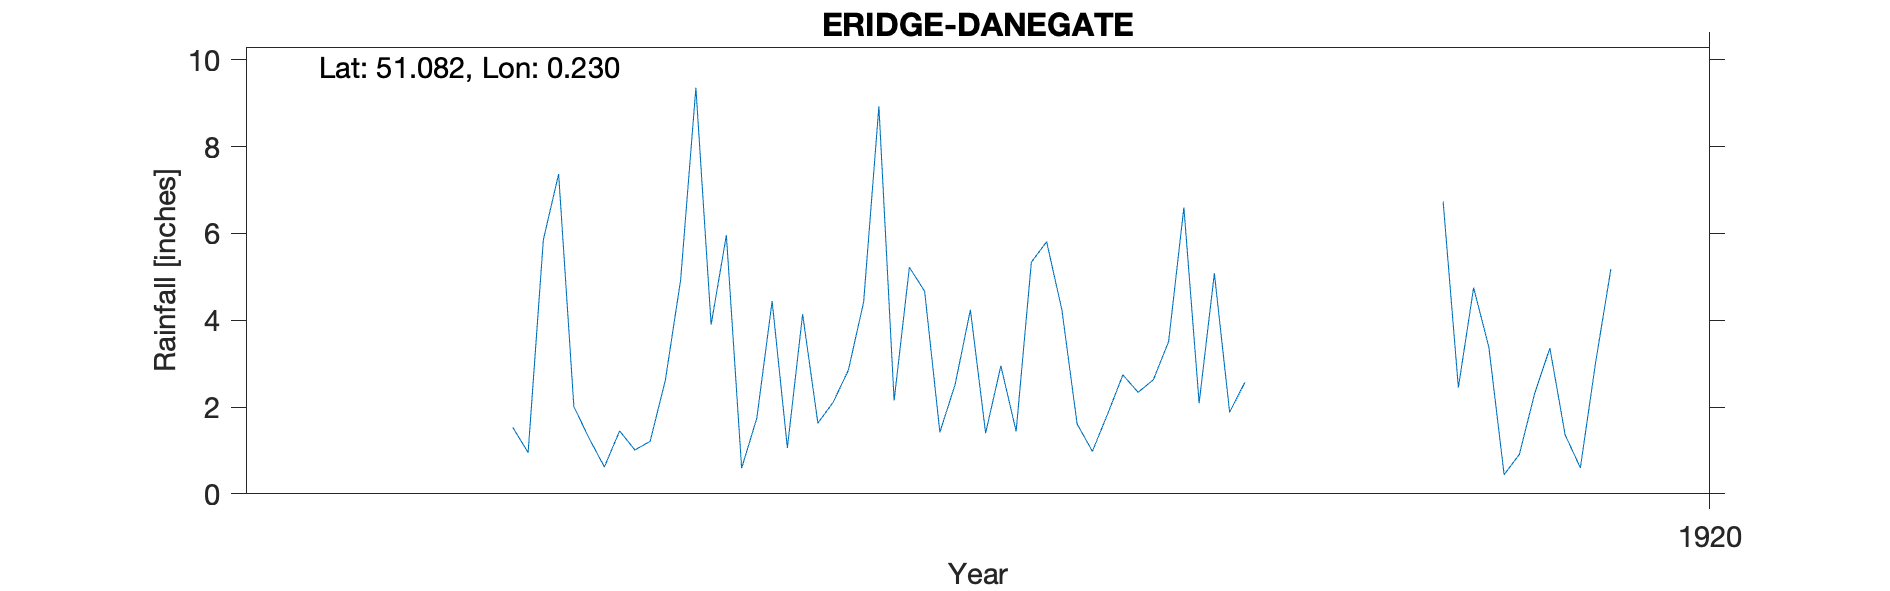

The table this chart was drawn from, first rows:
ERIDGE-DANEGATE, , , , , , , , , , 
Grid ref, TQ563338, Long, 0.2301, Lat, 51.08, Elevation, 400, ft, , 
Station no, RR7764, , , , , , , , , 
, 1910, 1911, 1912, 1913, 1914, 1915, 1916, 1917, 1918, 1919
January, , , , , 0.95, 3.9, 2.15, 1.61, , 6.74
February, , , , , 5.86, 5.96, 5.22, 0.98, , 2.45
March, , , , , 7.37, 0.59, 4.67, 1.84, , 4.75
April, , , , , 2.01, 1.75, 1.42, 2.74, , 3.38
May, , , , , 1.28, 4.44, 2.52, 2.34, , 0.44
June, , , , , 0.62, 1.06, 4.24, 2.63, , 0.91
July, , , , , 1.45, 4.14, 1.4, 3.51, , 2.31
August, , , , , 1.01, 1.63, 2.95, 6.6, , 3.36
September, , , , , 1.21, 2.11, 1.44, 2.09, , 1.36
October, , , , , 2.62, 2.85, 5.34, 5.08, , 0.6
November, , , , , 4.93, 4.42, 5.81, 1.88, , 3.03
December, , , , 1.53, 9.36, 8.93, 4.24, 2.57, , 5.18
Total, , , , , 38.67, 41.78, 41.4, 33.87, , 34.51
